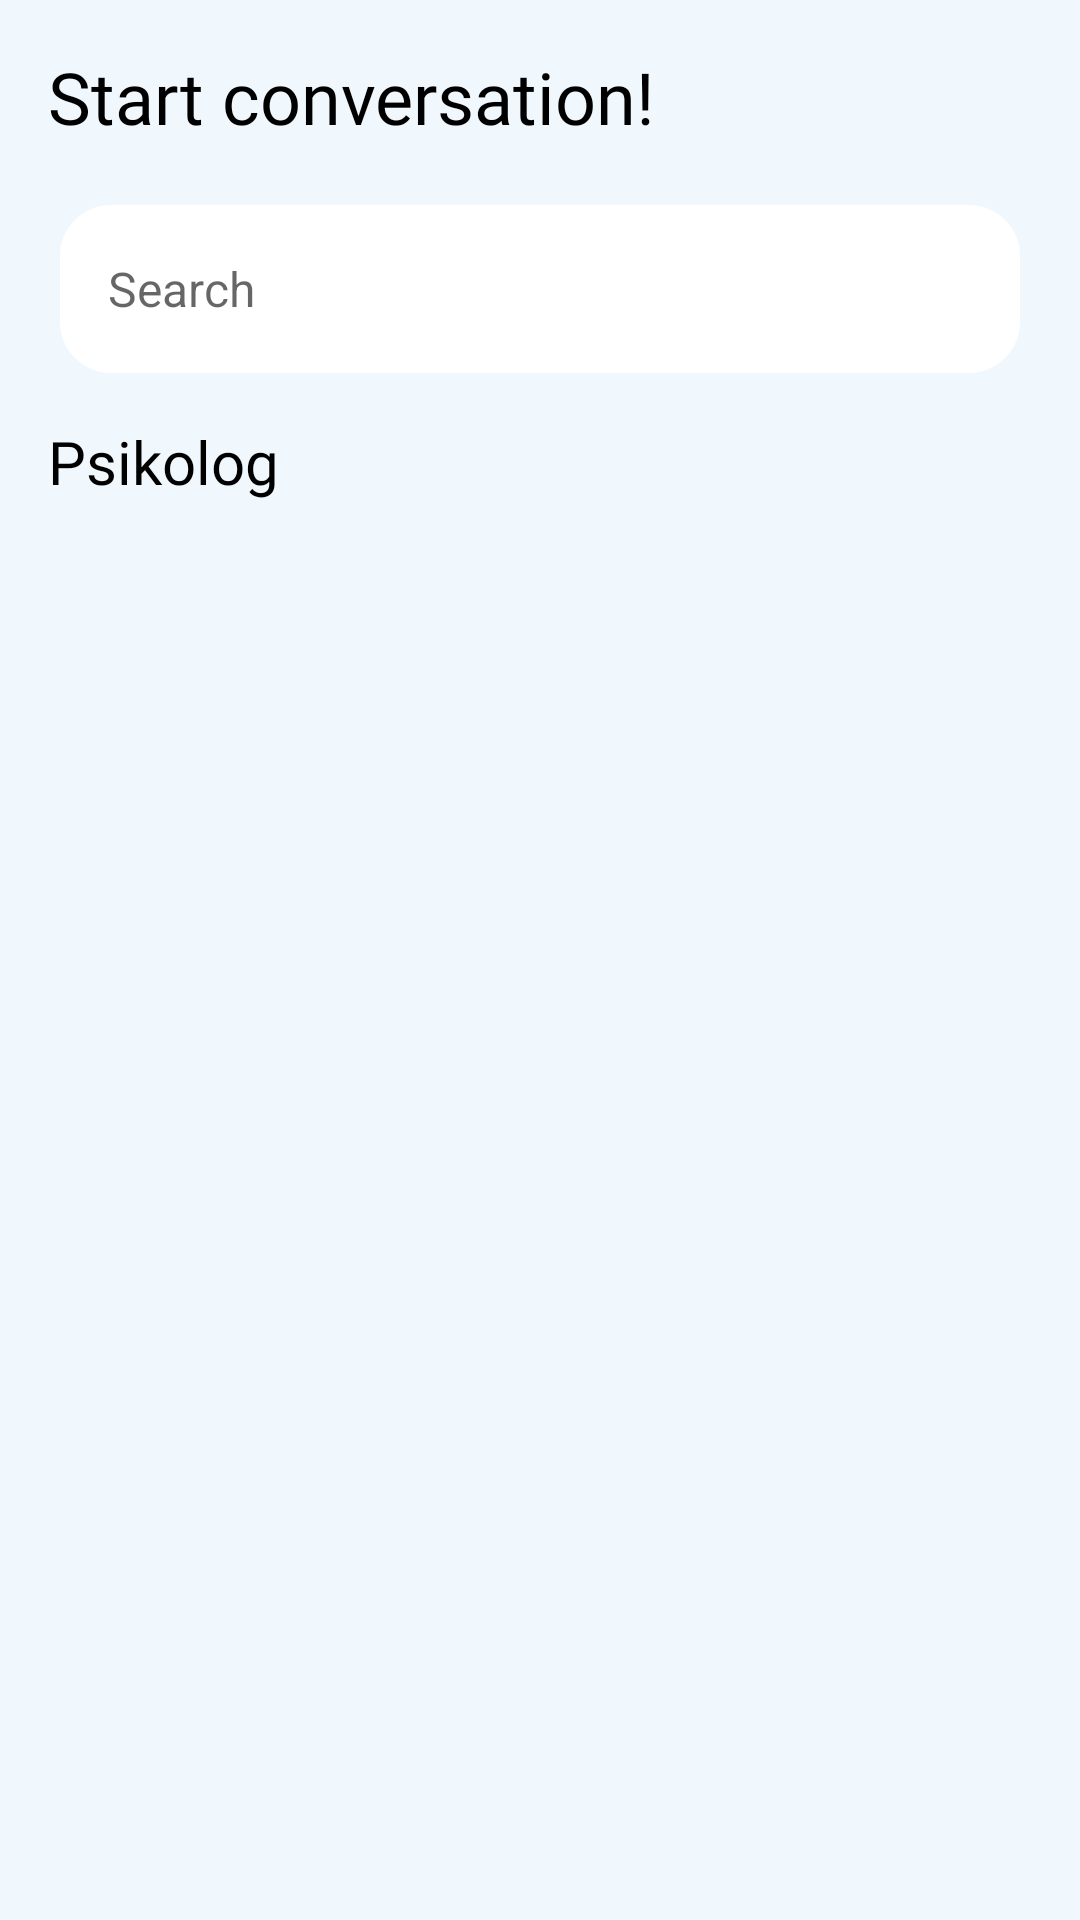

Android layout source for this screen:
<!-- AndroidManifest.xml: application theme Theme.InsightED -->
<!-- res/layout/fragment_chat_fragment.xml -->
<?xml version="1.0" encoding="utf-8"?>
<androidx.constraintlayout.widget.ConstraintLayout xmlns:android="http://schemas.android.com/apk/res/android"
    xmlns:app="http://schemas.android.com/apk/res-auto"
    xmlns:tools="http://schemas.android.com/tools"
    android:layout_width="match_parent"
    android:layout_height="match_parent"
    android:background="@color/background_color"
    tools:context=".View.chat_fragment">


    <TextView
        android:id="@+id/textView4"
        android:layout_width="wrap_content"
        android:layout_height="wrap_content"
        android:layout_marginStart="16dp"
        android:layout_marginTop="16dp"
        android:fontFamily="@font/nunito_sans_semibold"
        android:text="Start conversation!"
        android:textColor="#000000"
        android:textSize="24sp"
        app:layout_constraintStart_toStartOf="parent"
        app:layout_constraintTop_toTopOf="parent" />

    <androidx.appcompat.widget.Toolbar
        android:id="@+id/toolbar3"
        android:layout_width="match_parent"
        android:layout_height="wrap_content"
        android:layout_marginHorizontal="20dp"
        android:layout_marginTop="20dp"
        android:background="@drawable/campus_list"
        app:layout_constraintStart_toStartOf="parent"
        app:layout_constraintTop_toBottomOf="@+id/textView4">

        <androidx.constraintlayout.widget.ConstraintLayout
            android:layout_width="match_parent"
            android:layout_height="wrap_content">

            <ImageView
                android:layout_width="wrap_content"
                android:layout_height="wrap_content"
                android:background="@color/white"
                android:src="@drawable/baseline_search_24"
                app:layout_constraintBottom_toBottomOf="parent"
                app:layout_constraintEnd_toEndOf="parent"
                app:layout_constraintHorizontal_bias="0.951"
                app:layout_constraintStart_toStartOf="parent"
                app:layout_constraintTop_toTopOf="parent"
                app:tint="@color/search" />

            <EditText
                android:id="@+id/search"
                android:layout_width="287dp"
                android:layout_height="48dp"
                android:background="#FFFFFF"
                android:ems="0"
                android:hint="Search"
                android:inputType="textPersonName"
                android:textSize="16sp"
                app:layout_constraintBottom_toBottomOf="parent"
                app:layout_constraintStart_toStartOf="parent"
                app:layout_constraintTop_toTopOf="parent"
                app:layout_constraintVertical_bias="0.0" />
        </androidx.constraintlayout.widget.ConstraintLayout>
    </androidx.appcompat.widget.Toolbar>

    <TextView
        android:id="@+id/textView8"
        android:layout_width="wrap_content"
        android:layout_height="wrap_content"
        android:layout_marginStart="16dp"
        android:layout_marginTop="16dp"
        android:fontFamily="@font/nunito_sans"
        android:text="Psikolog"
        android:textColor="#000000"
        android:textSize="20sp"
        app:layout_constraintStart_toStartOf="parent"
        app:layout_constraintTop_toBottomOf="@+id/toolbar3" />

    <androidx.recyclerview.widget.RecyclerView
        android:id="@+id/recycler_psikolog"
        android:layout_width="409dp"
        android:layout_height="498dp"
        android:layout_marginTop="5dp"
        android:clipToPadding="false"
        android:paddingStart="25dp"
        app:layout_constraintEnd_toEndOf="parent"
        app:layout_constraintStart_toStartOf="parent"
        app:layout_constraintTop_toBottomOf="@+id/textView8" />
</androidx.constraintlayout.widget.ConstraintLayout>
<!-- resources referenced by this layout -->
<resources>
  <color name="background_color">#f0f8fe</color>
  <color name="search">#B3B3B3</color>
  <color name="white">#FFFFFFFF</color>
  <!-- drawable campus_list (drawable) -->
  <?xml version="1.0" encoding="utf-8"?>
  <layer-list xmlns:android="http://schemas.android.com/apk/res/android">
  
      <item>
          <shape android:shape="rectangle">
              <solid android:color="@color/white" />
              <corners
                  android:bottomLeftRadius="17dp"
                  android:bottomRightRadius="17dp"
                  android:topLeftRadius="17dp"
                  android:topRightRadius="17dp" />
          </shape>
      </item>
  
  </layer-list>
  <style name="Theme.InsightED" parent="Theme.MaterialComponents.DayNight.NoActionBar">
          
          <item name="colorPrimary">@color/purple_500</item>
          <item name="colorPrimaryVariant">@color/purple_700</item>
          <item name="colorOnPrimary">@color/white</item>
          
          <item name="colorSecondary">@color/teal_200</item>
          <item name="colorSecondaryVariant">@color/teal_700</item>
          <item name="colorOnSecondary">@color/black</item>
          
          <item name="android:statusBarColor">?attr/colorPrimaryVariant</item>
          
      </style>
  <color name="purple_500">#FF6200EE</color>
  <color name="purple_700">#FF3700B3</color>
  <color name="teal_200">#FF03DAC5</color>
  <color name="teal_700">#FF018786</color>
  <color name="black">#FF000000</color>
</resources>
